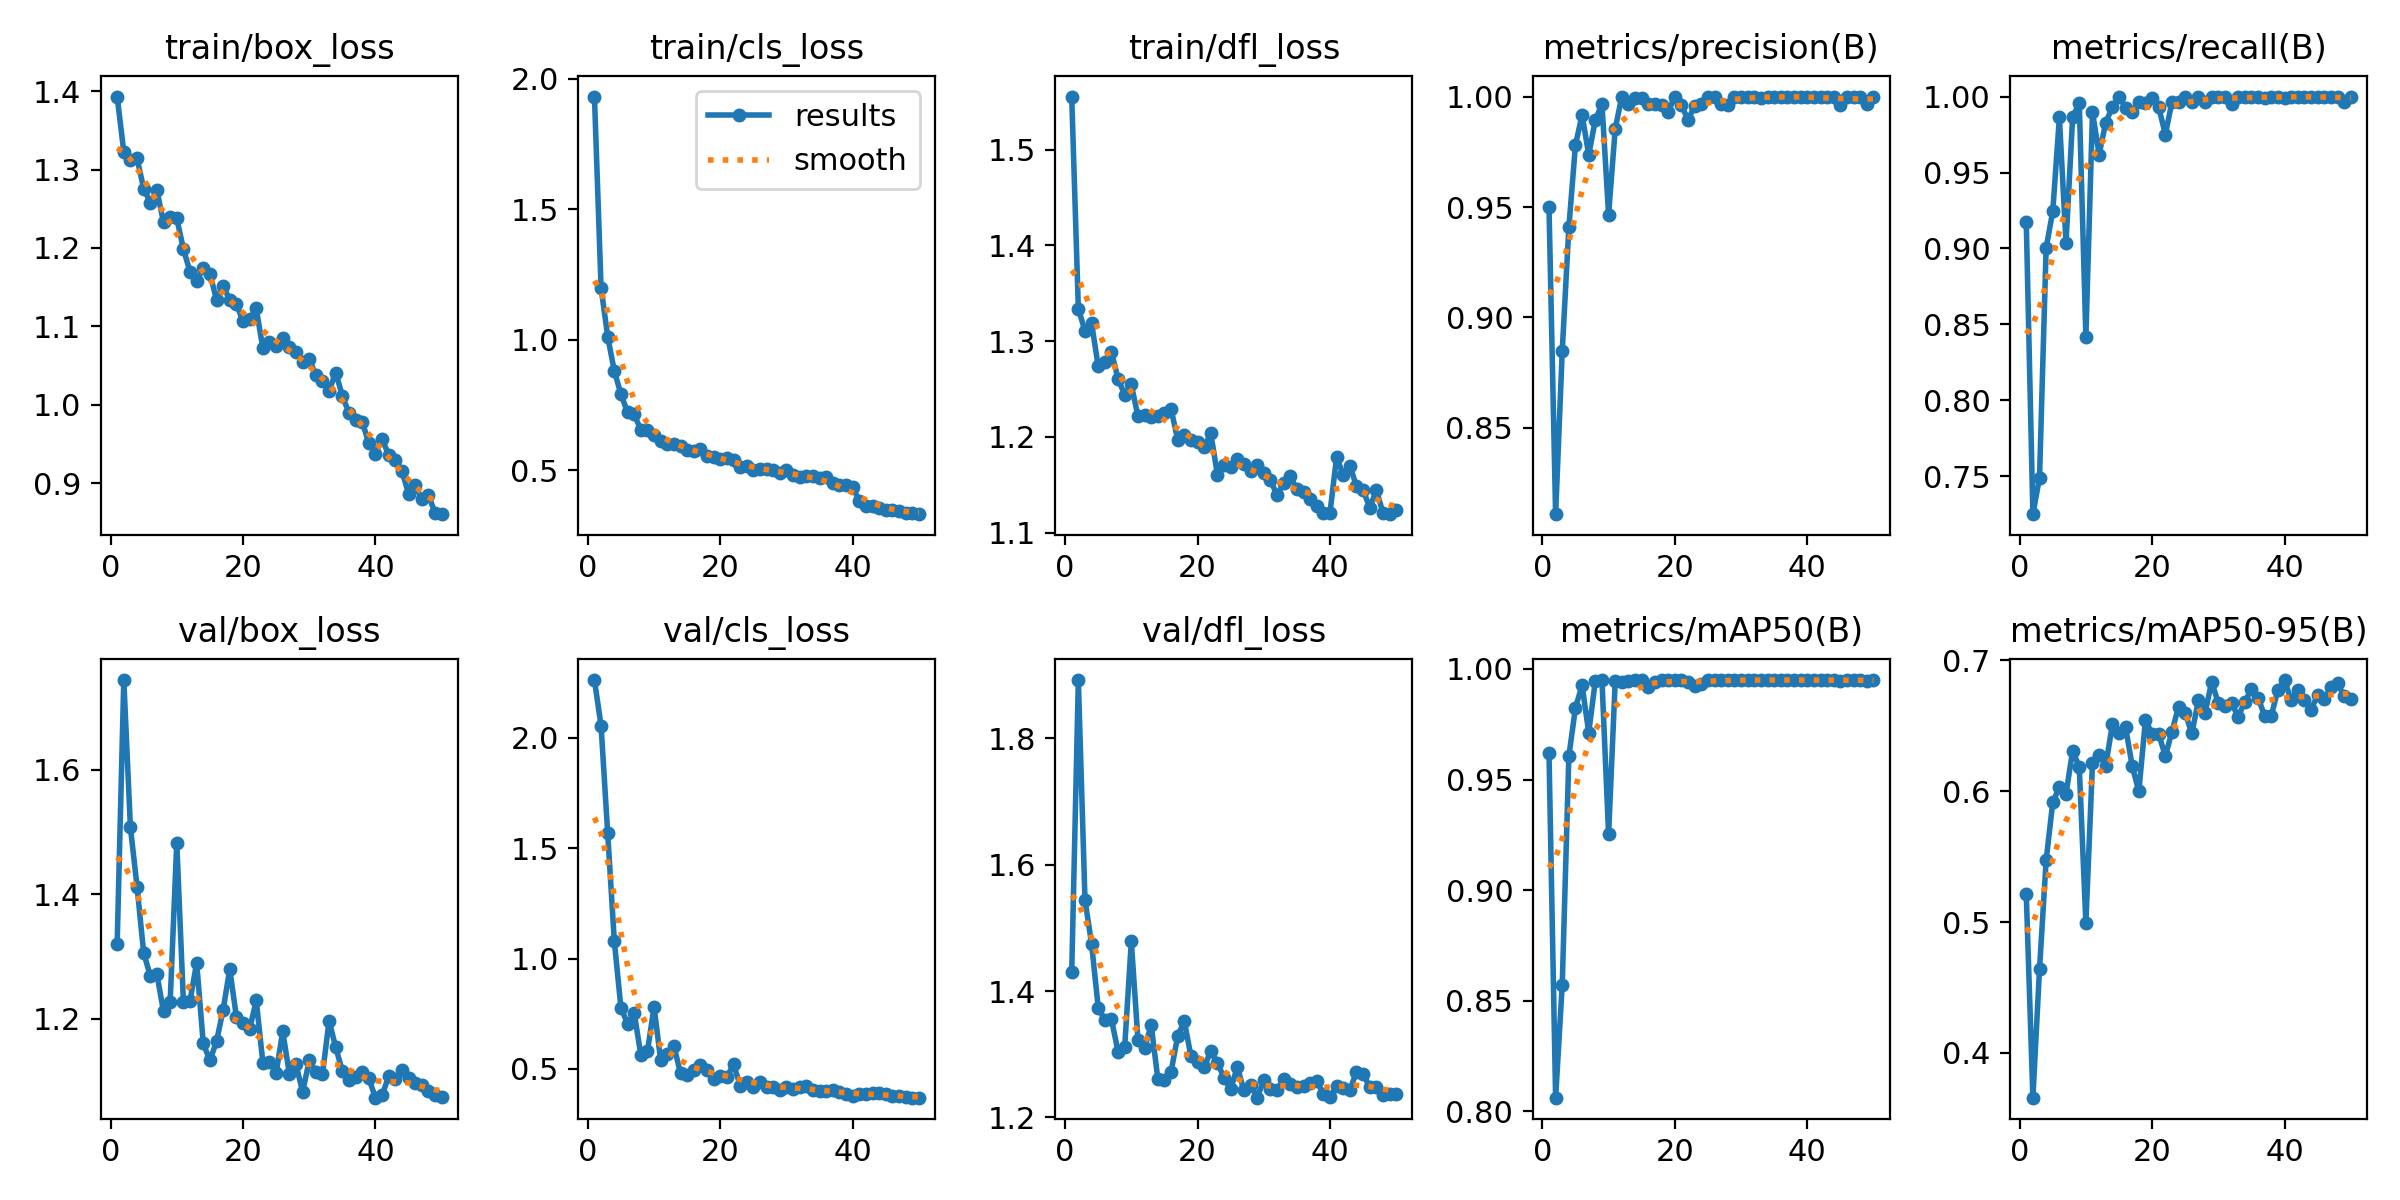

The file beside this chart, header and first rows:
epoch, time, train/box_loss, train/cls_loss, train/dfl_loss, metrics/precision(B), metrics/recall(B), metrics/mAP50(B), metrics/mAP50-95(B), val/box_loss, val/cls_loss, val/dfl_loss, lr/pg0, lr/pg1, lr/pg2
1, 228.2, 1.393, 1.932, 1.555, 0.9502, 0.9171, 0.9618, 0.5212, 1.321, 2.262, 1.43, 0.0006563, 0.0006563, 0.0006563
2, 466.4, 1.323, 1.199, 1.334, 0.8109, 0.7251, 0.8062, 0.3657, 1.745, 2.055, 1.892, 0.001297, 0.001297, 0.001297
3, 658.3, 1.312, 1.012, 1.311, 0.8849, 0.7491, 0.8574, 0.464, 1.508, 1.568, 1.545, 0.001911, 0.001911, 0.001911
4, 842, 1.315, 0.8803, 1.319, 0.9409, 0.9003, 0.9606, 0.5471, 1.413, 1.079, 1.475, 0.001881, 0.001881, 0.001881
5, 1089, 1.276, 0.7905, 1.274, 0.9782, 0.9244, 0.9826, 0.5916, 1.306, 0.7761, 1.374, 0.001842, 0.001842, 0.001842
6, 1259, 1.258, 0.7216, 1.279, 0.9917, 0.9862, 0.9926, 0.6031, 1.269, 0.7051, 1.354, 0.001802, 0.001802, 0.001802
7, 1454, 1.273, 0.7134, 1.289, 0.9736, 0.9038, 0.9712, 0.598, 1.272, 0.7533, 1.355, 0.001762, 0.001762, 0.001762
8, 1620, 1.233, 0.6548, 1.26, 0.9895, 0.9862, 0.9947, 0.6309, 1.212, 0.5646, 1.304, 0.001723, 0.001723, 0.001723
9, 2753, 1.239, 0.6522, 1.244, 0.9966, 0.996, 0.9948, 0.6187, 1.227, 0.5789, 1.312, 0.001683, 0.001683, 0.001683
10, 3050, 1.238, 0.636, 1.255, 0.9466, 0.8419, 0.9253, 0.4994, 1.483, 0.7808, 1.479, 0.001644, 0.001644, 0.001644
11, 3312, 1.199, 0.6117, 1.221, 0.9854, 0.9897, 0.9946, 0.6217, 1.228, 0.5396, 1.323, 0.001604, 0.001604, 0.001604
12, 3573, 1.17, 0.5992, 1.223, 1, 0.9618, 0.9942, 0.628, 1.229, 0.5657, 1.31, 0.001564, 0.001564, 0.001564
13, 3740, 1.158, 0.6011, 1.221, 0.9967, 0.9828, 0.9948, 0.6195, 1.29, 0.6046, 1.346, 0.001525, 0.001525, 0.001525
14, 3906, 1.175, 0.591, 1.222, 0.9993, 0.9931, 0.995, 0.6511, 1.161, 0.479, 1.261, 0.001485, 0.001485, 0.001485
15, 4074, 1.167, 0.5768, 1.225, 0.9991, 1, 0.995, 0.6449, 1.133, 0.474, 1.259, 0.001446, 0.001446, 0.001446
16, 4240, 1.134, 0.5732, 1.229, 0.9966, 0.9927, 0.9917, 0.6488, 1.164, 0.4932, 1.272, 0.001406, 0.001406, 0.001406
17, 4407, 1.152, 0.5789, 1.197, 0.9964, 0.9897, 0.9941, 0.6191, 1.215, 0.5186, 1.329, 0.001366, 0.001366, 0.001366
18, 4574, 1.134, 0.554, 1.202, 0.9962, 0.9966, 0.9949, 0.6, 1.28, 0.4937, 1.353, 0.001327, 0.001327, 0.001327
19, 4740, 1.128, 0.5502, 1.197, 0.9931, 0.996, 0.9949, 0.6548, 1.203, 0.4546, 1.297, 0.001287, 0.001287, 0.001287
20, 4906, 1.106, 0.543, 1.195, 1, 0.9989, 0.995, 0.6436, 1.193, 0.4669, 1.288, 0.001248, 0.001248, 0.001248
21, 5077, 1.109, 0.5477, 1.19, 0.996, 0.9931, 0.995, 0.6437, 1.183, 0.4621, 1.28, 0.001208, 0.001208, 0.001208
22, 5244, 1.123, 0.5378, 1.204, 0.9895, 0.975, 0.9943, 0.6269, 1.23, 0.5209, 1.305, 0.001168, 0.001168, 0.001168
23, 5427, 1.072, 0.5117, 1.161, 0.9957, 0.9966, 0.9924, 0.6455, 1.13, 0.4243, 1.287, 0.001129, 0.001129, 0.001129
24, 5597, 1.08, 0.5148, 1.17, 0.9966, 0.9962, 0.9933, 0.6647, 1.131, 0.4385, 1.263, 0.001089, 0.001089, 0.001089
25, 5766, 1.075, 0.4994, 1.169, 0.9997, 1, 0.995, 0.6598, 1.113, 0.4198, 1.245, 0.00105, 0.00105, 0.00105
26, 5936, 1.085, 0.5033, 1.177, 0.9997, 0.9966, 0.995, 0.6442, 1.18, 0.441, 1.28, 0.00101, 0.00101, 0.00101
27, 6106, 1.074, 0.5059, 1.172, 0.9965, 1, 0.9949, 0.6697, 1.112, 0.4165, 1.243, 0.0009704, 0.0009704, 0.0009704
28, 6274, 1.067, 0.4987, 1.164, 0.9962, 0.9966, 0.995, 0.66, 1.127, 0.4196, 1.251, 0.0009308, 0.0009308, 0.0009308
29, 6444, 1.054, 0.4902, 1.17, 0.9997, 1, 0.995, 0.6837, 1.083, 0.4031, 1.231, 0.0008912, 0.0008912, 0.0008912
30, 6613, 1.058, 0.5006, 1.162, 1, 0.9998, 0.995, 0.6673, 1.133, 0.419, 1.259, 0.0008516, 0.0008516, 0.0008516
31, 6782, 1.037, 0.4797, 1.155, 0.9998, 1, 0.995, 0.6654, 1.115, 0.4099, 1.244, 0.000812, 0.000812, 0.000812
32, 6951, 1.03, 0.4721, 1.139, 1, 0.9949, 0.995, 0.6674, 1.111, 0.4158, 1.244, 0.0007724, 0.0007724, 0.0007724
33, 7120, 1.018, 0.4779, 1.151, 0.9994, 1, 0.995, 0.6569, 1.197, 0.4214, 1.26, 0.0007328, 0.0007328, 0.0007328
34, 7289, 1.041, 0.4758, 1.159, 0.9998, 1, 0.995, 0.6685, 1.154, 0.4054, 1.253, 0.0006932, 0.0006932, 0.0006932
35, 7459, 1.011, 0.468, 1.145, 0.9997, 1, 0.995, 0.6779, 1.117, 0.3987, 1.248, 0.0006536, 0.0006536, 0.0006536
36, 7629, 0.9895, 0.4717, 1.143, 0.9998, 1, 0.995, 0.6715, 1.101, 0.4018, 1.249, 0.000614, 0.000614, 0.000614
37, 7798, 0.9804, 0.4508, 1.135, 1, 0.9988, 0.995, 0.6576, 1.107, 0.4022, 1.254, 0.0005744, 0.0005744, 0.0005744
38, 7967, 0.9785, 0.4424, 1.127, 1, 1, 0.995, 0.6578, 1.115, 0.3951, 1.258, 0.0005348, 0.0005348, 0.0005348
39, 8135, 0.9508, 0.4438, 1.12, 1, 0.9998, 0.995, 0.6776, 1.104, 0.3874, 1.237, 0.0004952, 0.0004952, 0.0004952
40, 8302, 0.9373, 0.4353, 1.121, 1, 0.9991, 0.995, 0.685, 1.073, 0.3765, 1.233, 0.0004556, 0.0004556, 0.0004556
41, 8466, 0.9562, 0.3807, 1.179, 0.9998, 1, 0.995, 0.6694, 1.078, 0.3846, 1.25, 0.000416, 0.000416, 0.000416
42, 8630, 0.9359, 0.3641, 1.16, 0.9996, 1, 0.995, 0.6777, 1.108, 0.3856, 1.246, 0.0003764, 0.0003764, 0.0003764
43, 8814, 0.9293, 0.3622, 1.17, 0.9998, 1, 0.995, 0.6696, 1.104, 0.3911, 1.244, 0.0003368, 0.0003368, 0.0003368
44, 9023, 0.9151, 0.3547, 1.148, 0.9998, 1, 0.995, 0.6624, 1.118, 0.3885, 1.272, 0.0002972, 0.0002972, 0.0002972
45, 9221, 0.8864, 0.3474, 1.145, 0.9962, 1, 0.9948, 0.6734, 1.105, 0.3874, 1.269, 0.0002576, 0.0002576, 0.0002576
46, 9421, 0.8976, 0.3463, 1.126, 0.9998, 1, 0.995, 0.6705, 1.097, 0.3759, 1.248, 0.000218, 0.000218, 0.000218
47, 9615, 0.8791, 0.3436, 1.144, 0.9999, 1, 0.995, 0.6797, 1.095, 0.3757, 1.248, 0.0001784, 0.0001784, 0.0001784
48, 9796, 0.8842, 0.3352, 1.12, 0.9998, 1, 0.995, 0.6827, 1.084, 0.3709, 1.235, 0.0001388, 0.0001388, 0.0001388
49, 9983, 0.8623, 0.3356, 1.119, 0.9964, 0.9966, 0.9947, 0.6725, 1.077, 0.3695, 1.237, 9.92e-05, 9.92e-05, 9.92e-05
50, 10194, 0.8602, 0.331, 1.124, 0.9998, 1, 0.995, 0.6707, 1.074, 0.3694, 1.238, 5.96e-05, 5.96e-05, 5.96e-05
